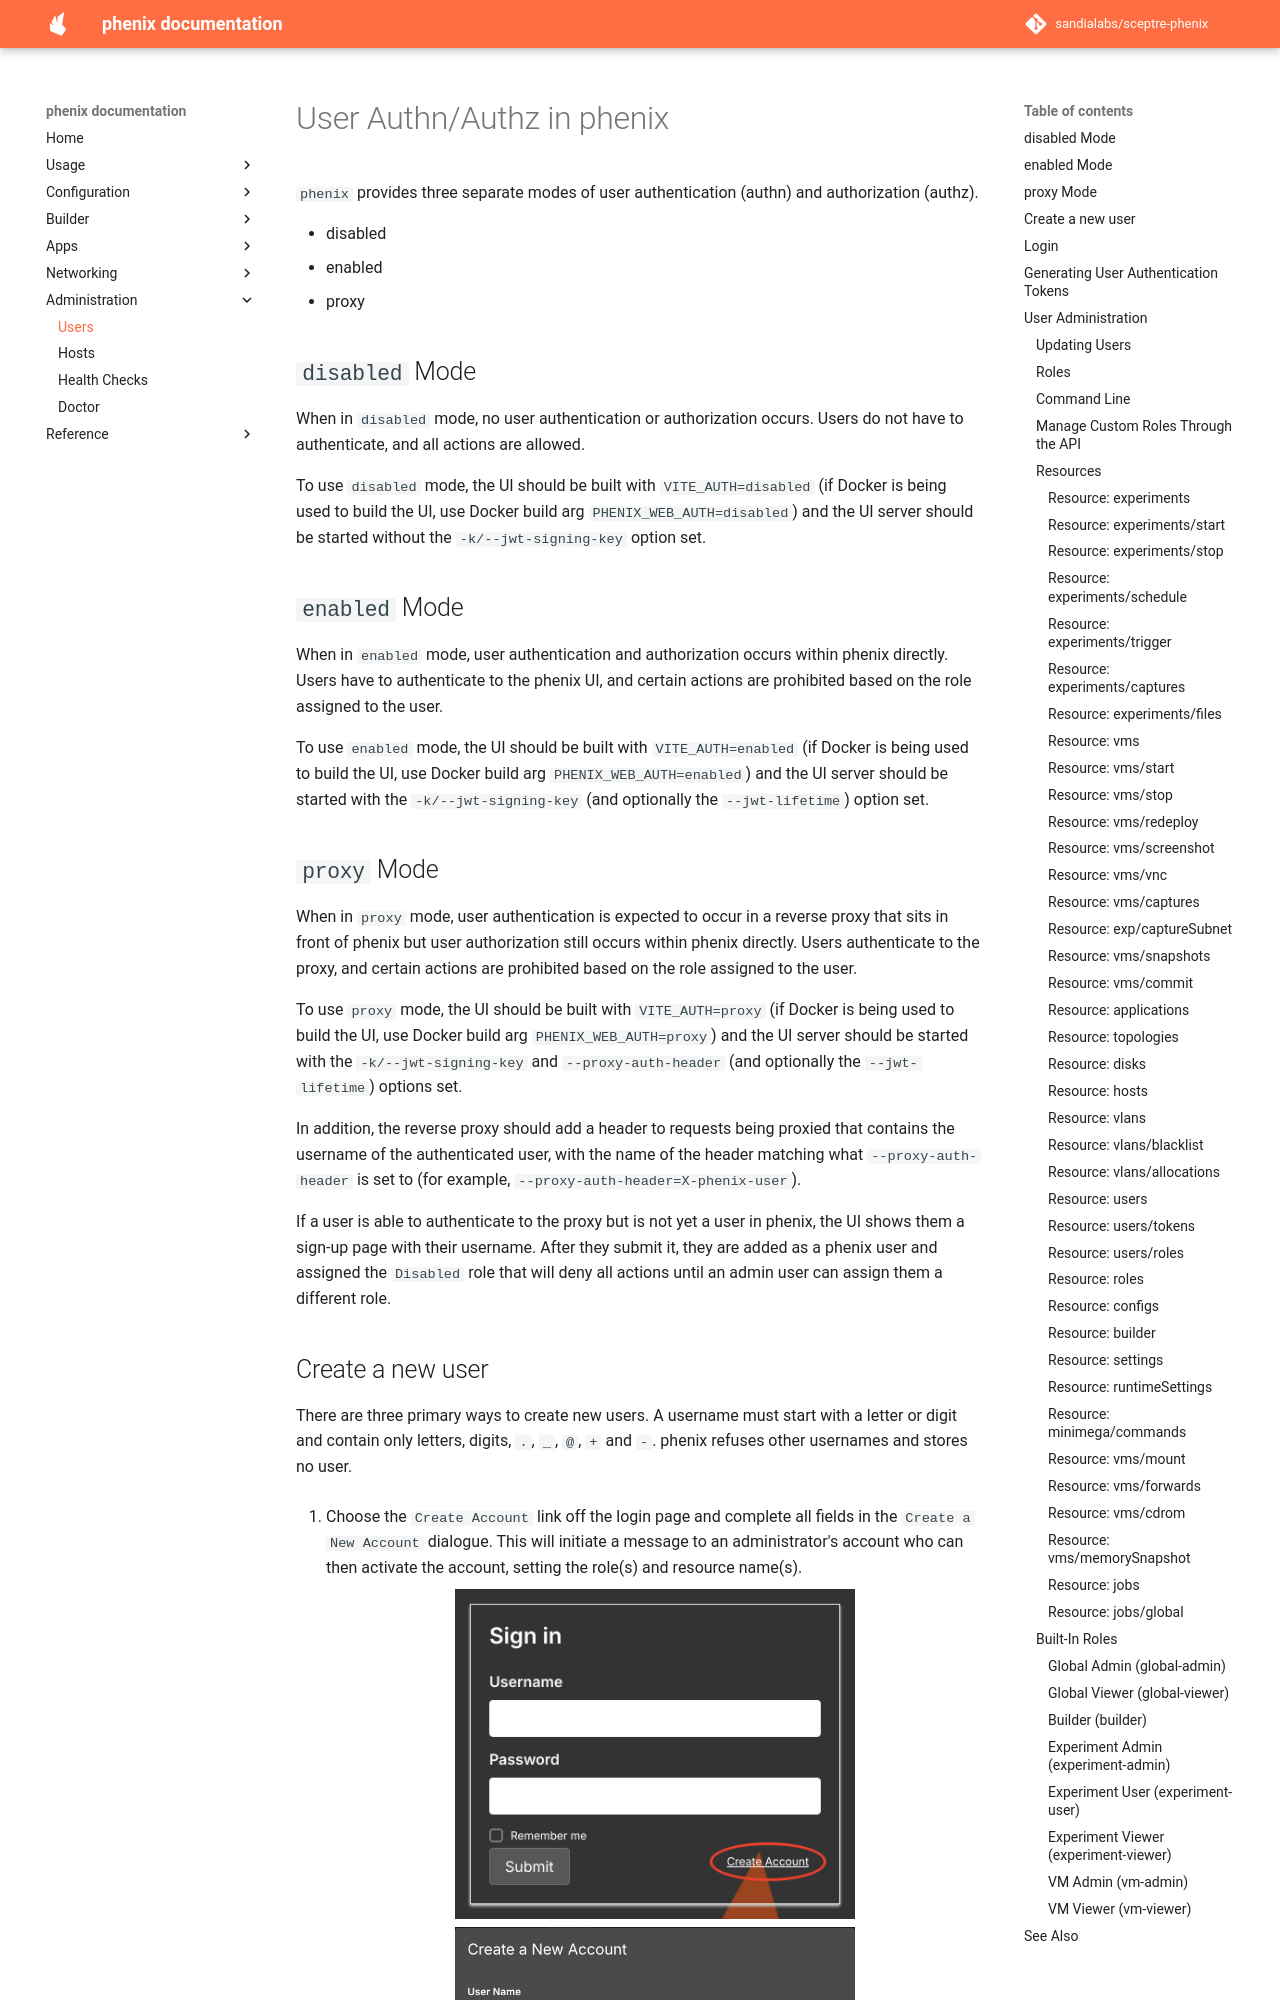

repository: sandialabs/sceptre-phenix · page: latest/user-administration/index.html · generator: mkdocs

# User Authn/Authz in phenix

`phenix` provides three separate modes of user authentication (authn) and
authorization (authz).

* disabled
* enabled
* proxy

## `disabled` Mode

When in `disabled` mode, no user authentication or authorization occurs. Users
do not have to authenticate, and all actions are allowed.

To use `disabled` mode, the UI should be built with `VITE_AUTH=disabled` (if
Docker is being used to build the UI, use Docker build arg
`PHENIX_WEB_AUTH=disabled`) and the UI server should be started without the
`-k/--jwt-signing-key` option set.

## `enabled` Mode

When in `enabled` mode, user authentication and authorization occurs within
phenix directly. Users have to authenticate to the phenix UI, and certain
actions are prohibited based on the role assigned to the user.

To use `enabled` mode, the UI should be built with `VITE_AUTH=enabled` (if
Docker is being used to build the UI, use Docker build arg
`PHENIX_WEB_AUTH=enabled`) and the UI server should be started with the
`-k/--jwt-signing-key` (and optionally the `--jwt-lifetime`) option set.
